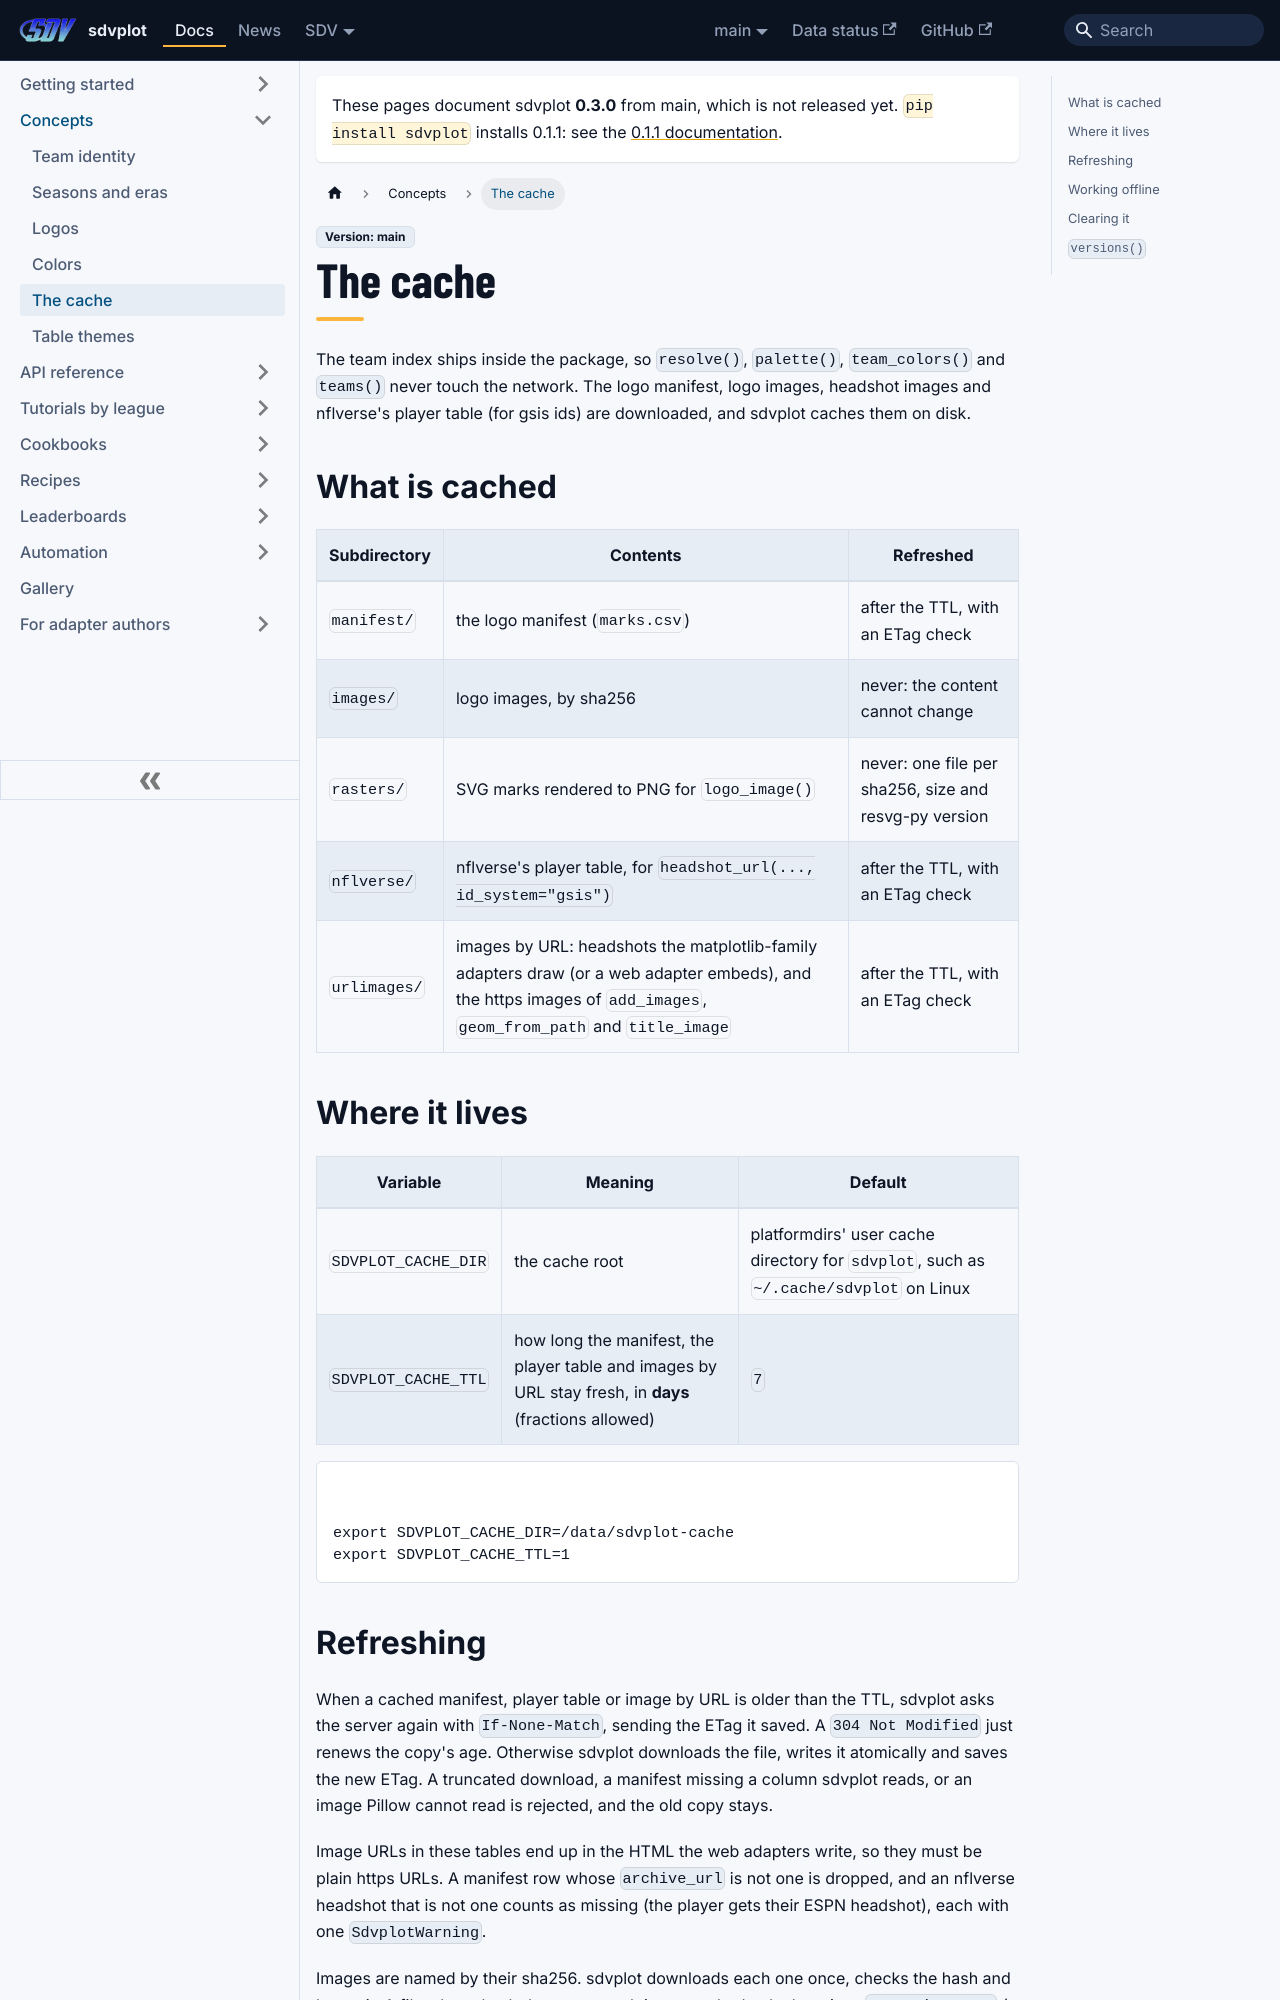

repository: sportsdataverse/sdvplot · page: docs/concepts/cache/index.html · generator: docusaurus

---
title: The cache
sidebar_label: The cache
description: "What sdvplot downloads (the logo manifest, logos, headshots, nflverse's player table), where it caches them, how long they stay fresh, and how to work offline."
---

# The cache

The team index ships inside the package, so `resolve()`, `palette()`, `team_colors()` and `teams()` never touch the
network. The logo manifest, logo images, headshot images and nflverse's player table (for gsis ids) are downloaded, and
sdvplot caches them on disk.

## What is cached

| Subdirectory | Contents | Refreshed |
|---|---|---|
| `manifest/` | the logo manifest (`marks.csv`) | after the TTL, with an ETag check |
| `images/` | logo images, by sha256 | never: the content cannot change |
| `rasters/` | SVG marks rendered to PNG for `logo_image()` | never: one file per sha256, size and resvg-py version |
| `nflverse/` | nflverse's player table, for `headshot_url(..., id_system="gsis")` | after the TTL, with an ETag check |
| `urlimages/` | images by URL: headshots the matplotlib-family adapters draw (or a web adapter embeds), and the https images of `add_images`, `geom_from_path` and `title_image` | after the TTL, with an ETag check |

## Where it lives

| Variable | Meaning | Default |
|---|---|---|
| `SDVPLOT_CACHE_DIR` | the cache root | platformdirs' user cache directory for `sdvplot`, such as `~/.cache/sdvplot` on Linux |
| `SDVPLOT_CACHE_TTL` | how long the manifest, the player table and images by URL stay fresh, in **days** (fractions allowed) | `7` |

```bash
export SDVPLOT_CACHE_DIR=/data/sdvplot-cache
export SDVPLOT_CACHE_TTL=1
```
